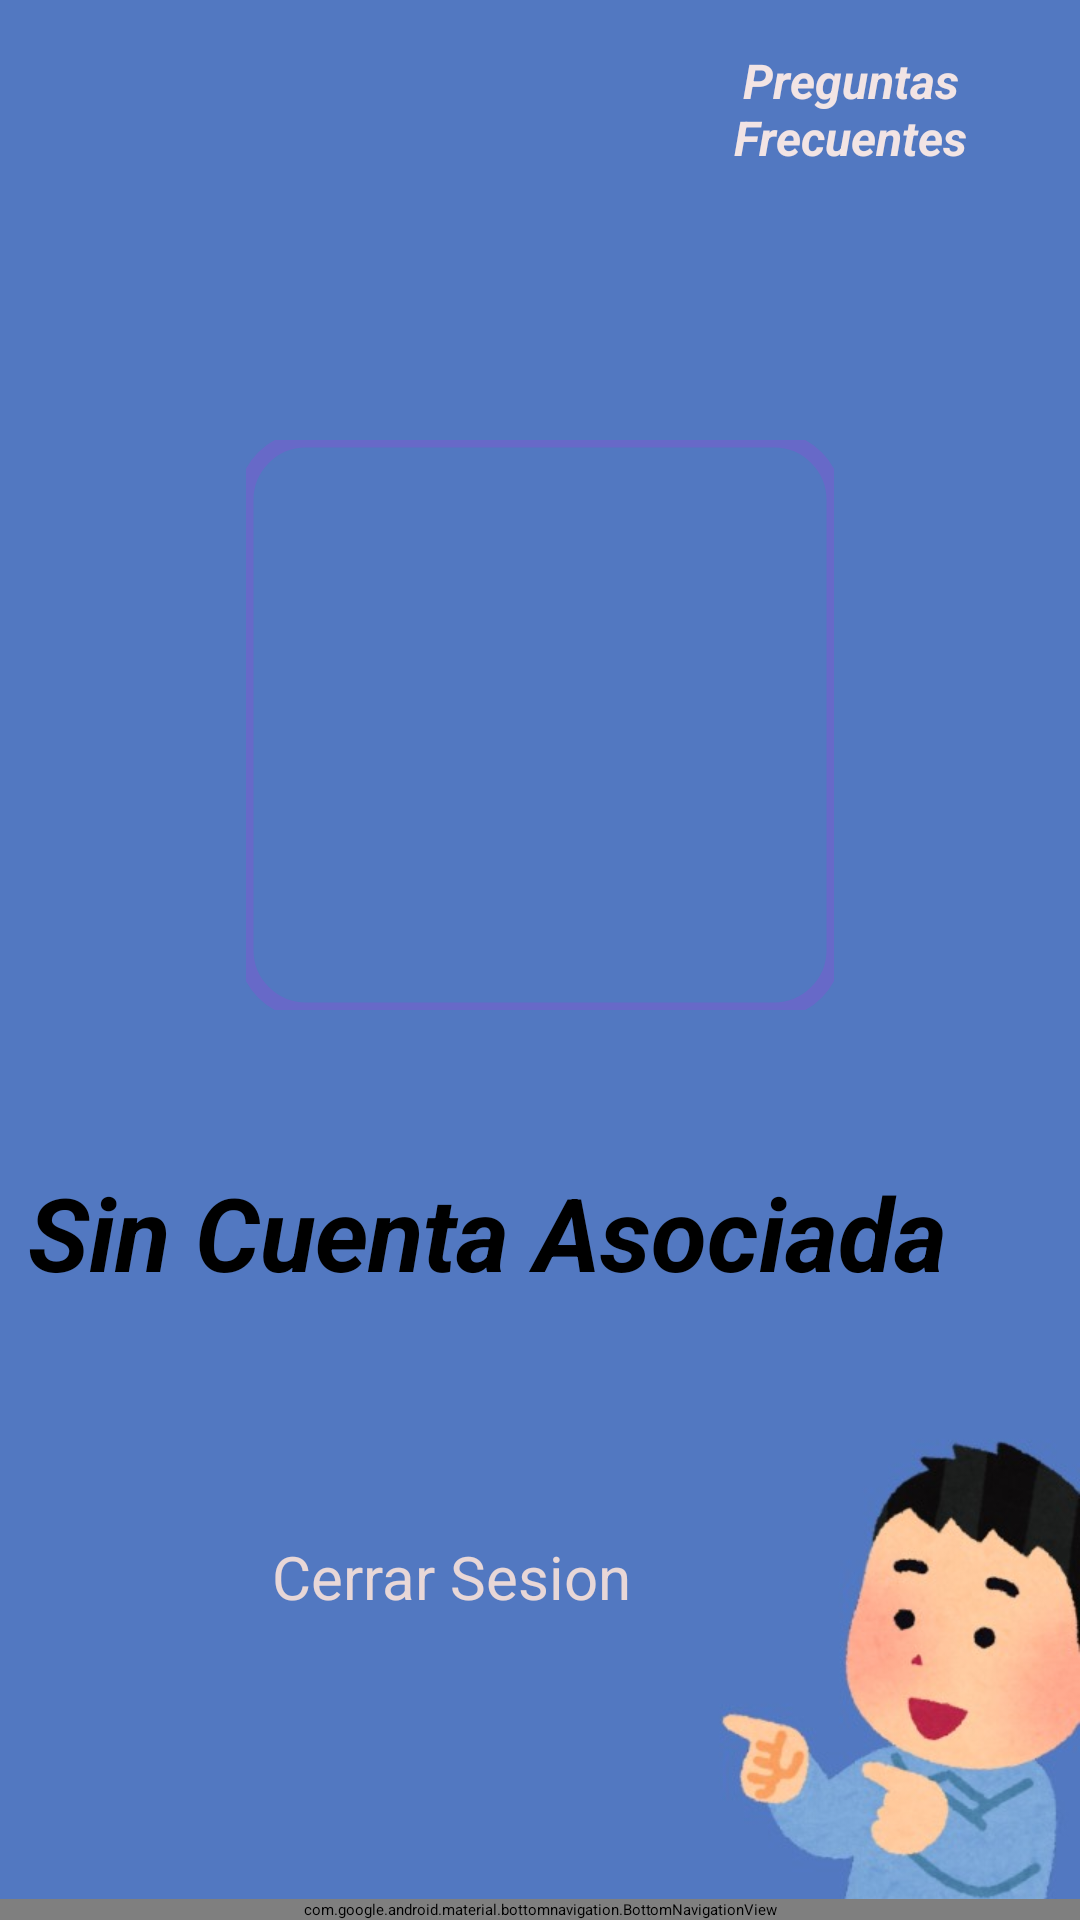

Here is an Android app screen rendered from its layout file. Give the layout XML and the strings, colors and styles it references.
<!-- AndroidManifest.xml: application theme Theme.GeniusKids -->
<!-- res/layout/activity_perfil.xml -->
<?xml version="1.0" encoding="utf-8"?>
<androidx.constraintlayout.widget.ConstraintLayout xmlns:android="http://schemas.android.com/apk/res/android"
    xmlns:app="http://schemas.android.com/apk/res-auto"
    xmlns:tools="http://schemas.android.com/tools"
    android:id="@+id/main"
    android:layout_width="match_parent"
    android:layout_height="match_parent"
    android:background="@drawable/fondoperfiln"
    tools:context=".Perfil">


    <com.google.android.material.imageview.ShapeableImageView
        android:id="@+id/foto_perfil"
        android:layout_width="196dp"
        android:layout_height="190dp"
        android:src="@drawable/logo"
        app:layout_constraintBottom_toTopOf="@+id/nombre_perfil"
        app:layout_constraintEnd_toEndOf="parent"
        app:layout_constraintStart_toStartOf="parent"
        app:layout_constraintTop_toTopOf="parent"
        app:layout_constraintVertical_bias="0.741"
        app:shapeAppearanceOverlay="@style/radius"
        app:strokeWidth="5dp" />

    <TextView
        android:id="@+id/nombre_perfil"
        android:layout_width="309dp"
        android:layout_height="84dp"
        android:layout_marginStart="53dp"
        android:layout_marginTop="388dp"
        android:layout_marginEnd="58dp"
        android:text="Sin Cuenta Asociada"
        android:textAlignment="center"
        android:textColor="#000000"
        android:textSize="34sp"
        android:textStyle="bold|italic"
        app:layout_constraintEnd_toEndOf="parent"
        app:layout_constraintHorizontal_bias="0.75"
        app:layout_constraintStart_toStartOf="parent"
        app:layout_constraintTop_toTopOf="parent" />


    <Button
        android:id="@+id/btnCerrarSesion"
        android:layout_width="179dp"
        android:layout_height="65dp"
        android:layout_marginTop="512dp"
        android:backgroundTint="#194aa7"
        android:text="Cerrar Sesion"
        android:textColor="#E8D7D7"
        android:textSize="20sp"
        app:layout_constraintEnd_toEndOf="parent"
        app:layout_constraintHorizontal_bias="0.501"
        app:layout_constraintStart_toStartOf="parent"
        app:layout_constraintTop_toTopOf="parent"
        app:strokeWidth="3dp" />

    <com.google.android.material.bottomnavigation.BottomNavigationView
        android:id="@+id/bottom_navigation"
        android:layout_width="match_parent"
        android:layout_height="wrap_content"
        android:layout_alignParentBottom="true"
        android:background="#06457f"
        app:layout_constraintBottom_toBottomOf="parent"
        app:layout_constraintEnd_toEndOf="parent"
        app:layout_constraintStart_toStartOf="parent"
        app:menu="@menu/bottom_nav_menu" />

    <TextView
        android:id="@+id/textView6"
        android:layout_width="130dp"
        android:layout_height="49dp"
        android:layout_marginTop="16dp"
        android:text="Preguntas Frecuentes"
        android:textAlignment="center"
        android:textColor="#F2E4E4"
        android:textSize="16sp"
        android:textStyle="bold|italic"
        app:layout_constraintEnd_toEndOf="parent"
        app:layout_constraintHorizontal_bias="0.949"
        app:layout_constraintStart_toStartOf="parent"
        app:layout_constraintTop_toTopOf="parent" />

    <ImageButton
        android:id="@+id/btnPreguntas"
        android:layout_width="wrap_content"
        android:layout_height="wrap_content"
        android:layout_marginTop="72dp"
        android:backgroundTint="#00181010"
        app:layout_constraintEnd_toEndOf="parent"
        app:layout_constraintHorizontal_bias="0.869"
        app:layout_constraintStart_toStartOf="parent"
        app:layout_constraintTop_toTopOf="parent"
        app:srcCompat="@android:drawable/ic_dialog_info" />

</androidx.constraintlayout.widget.ConstraintLayout>
<!-- resources referenced by this layout -->
<resources>
  <!-- drawable fondoperfiln: jpg bitmap (drawable, 28926 bytes) -->
  <style name="radius">
          <item name="cornerSizeTopRight">20dp</item>
          <item name="cornerSizeTopLeft">20dp</item>
          <item name="cornerSizeBottomRight">20dp</item>
          <item name="cornerSizeBottomLeft">20dp</item>
  
  
      </style>
</resources>
